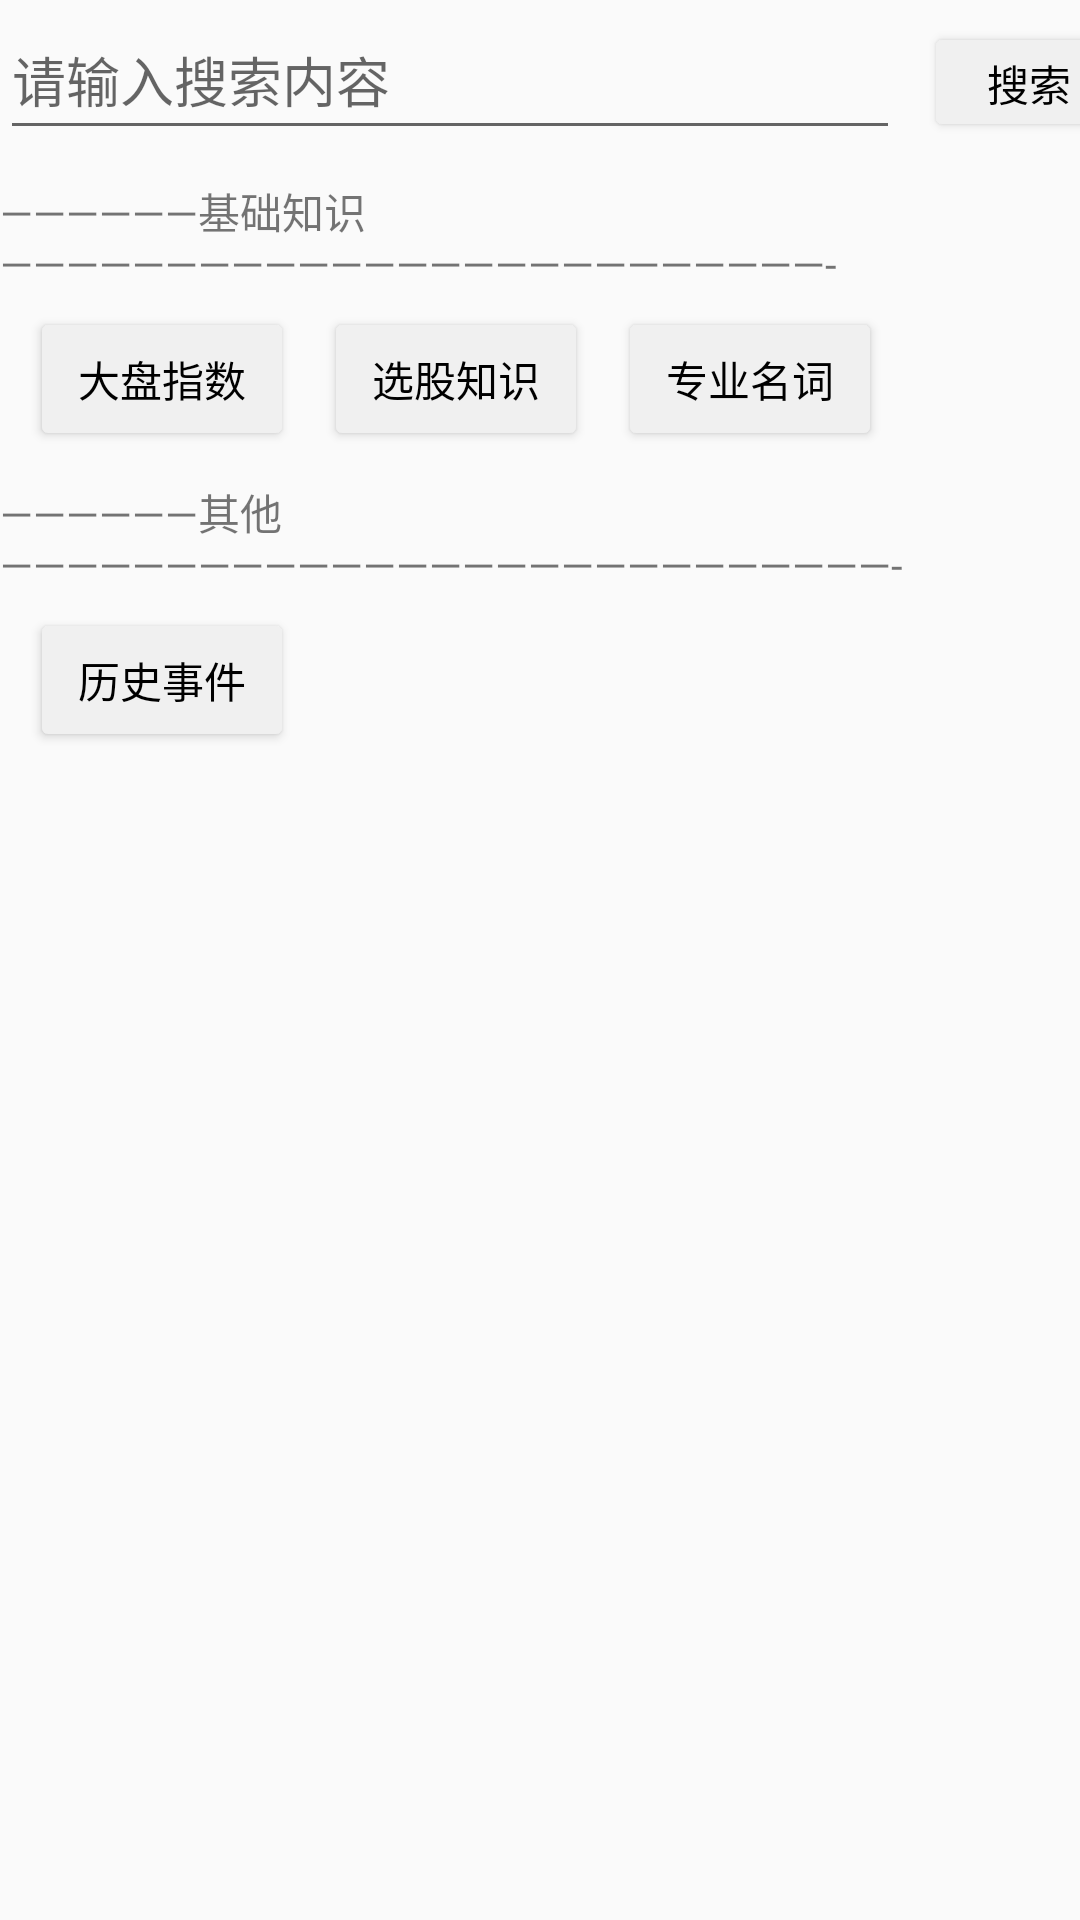

Produce the Android XML layout that renders to this screen, including the resource entries it uses.
<!-- AndroidManifest.xml: application theme Theme.iMoney -->
<!-- res/layout/fragment_learn.xml -->
<?xml version="1.0" encoding="utf-8"?>
<LinearLayout xmlns:android="http://schemas.android.com/apk/res/android"
    xmlns:app="http://schemas.android.com/apk/res-auto"
    xmlns:tools="http://schemas.android.com/tools"
    android:layout_width="match_parent"
    android:layout_height="match_parent"
    android:orientation="vertical"
    tools:context=".ui.learn.LearnFragment">

    <LinearLayout
        android:layout_width="wrap_content"
        android:layout_height="wrap_content"
        android:layout_gravity="right">

        <EditText
            android:id="@+id/et1"
            android:layout_width="300dp"
            android:layout_height="50dp"
            android:layout_marginEnd="8dp"
            android:hint="请输入搜索内容"
            app:layout_constraintEnd_toStartOf="@+id/bt1"
            app:layout_constraintTop_toTopOf="parent" />

        <Button
            android:id="@+id/bt1"
            android:layout_width="70dp"
            android:layout_height="40dp"
            android:layout_marginEnd="24dp"
            android:backgroundTint="#F0F0F0"
            android:text="搜索"
            android:textColor="@color/black"
            app:layout_constraintBottom_toBottomOf="@+id/et1"
            app:layout_constraintEnd_toEndOf="parent"
            app:layout_constraintTop_toTopOf="parent"
            app:layout_constraintVertical_bias="1.0" />

    </LinearLayout>

    <TextView
        android:id="@+id/tv"
        android:layout_width="wrap_content"
        android:layout_height="wrap_content"
        android:layout_marginTop="10dp"
        android:text="——————基础知识—————————————————————————-"
        tools:ignore="MissingConstraints" />

    <LinearLayout
        android:layout_width="wrap_content"
        android:layout_height="wrap_content"
        android:orientation="horizontal"
        android:layout_marginLeft="10dp">

        <Button
            android:id="@+id/tv2"
            android:layout_width="wrap_content"
            android:layout_height="wrap_content"
            android:text="大盘指数"
            android:backgroundTint="#F0F0F0"
            android:textColor="@color/black"
            android:layout_marginRight="10dp"
            android:layout_marginTop="5dp"
            tools:ignore="MissingConstraints" />

        <Button
            android:id="@+id/tv3"
            android:layout_width="wrap_content"
            android:layout_height="wrap_content"
            android:text="选股知识"
            android:backgroundTint="#F0F0F0"
            android:textColor="@color/black"
            android:layout_marginRight="10dp"
            android:layout_marginTop="5dp"
            tools:ignore="MissingConstraints" />

        <Button
            android:id="@+id/tv4"
            android:layout_width="wrap_content"
            android:layout_height="wrap_content"
            android:text="专业名词"
            android:backgroundTint="#F0F0F0"
            android:textColor="@color/black"
            android:layout_marginTop="5dp"
            tools:ignore="MissingConstraints" />

    </LinearLayout>

    <TextView
        android:id="@+id/tv1"
        android:layout_width="wrap_content"
        android:layout_height="wrap_content"
        android:text="——————其他———————————————————————————-"
        tools:ignore="MissingConstraints"
        android:layout_marginTop="10dp"/>

    <LinearLayout
        android:layout_width="wrap_content"
        android:layout_height="wrap_content"
        android:layout_marginLeft="10dp">

        <Button
            android:id="@+id/tv5"
            android:layout_width="wrap_content"
            android:layout_height="wrap_content"
            android:layout_marginTop="5dp"
            android:text="历史事件"
            android:backgroundTint="#F0F0F0"
            android:textColor="@color/black"
            app:layout_constraintTop_toTopOf="@+id/tv3"
            tools:ignore="MissingConstraints" />
    </LinearLayout>
</LinearLayout>
<!-- resources referenced by this layout -->
<resources>
  <style name="Theme.iMoney" parent="Theme.MaterialComponents.DayNight.DarkActionBar.Bridge">
          
          <item name="colorPrimary">@color/purple_500</item>
          <item name="colorPrimaryVariant">@color/purple_700</item>
          <item name="colorOnPrimary">@color/white</item>
          
          <item name="colorSecondary">@color/teal_200</item>
          <item name="colorSecondaryVariant">@color/teal_700</item>
          <item name="colorOnSecondary">@color/black</item>
          
  
          <item name="android:statusBarColor" tools:targetApi="l">?attr/colorPrimaryVariant</item>
  
          
      </style>
  <!-- not gathered from this repository: default colours our renderer supplied (Android Studio template values) -->
  <color name="purple_500">#FF6200EE</color>
  <color name="purple_700">#FF3700B3</color>
  <color name="teal_200">#FF03DAC5</color>
  <color name="teal_700">#FF018786</color>
  <color name="black">#FF000000</color>
  <color name="white">#FFFFFFFF</color>
</resources>
